Dataset: Learning (GitHub, Amram15/RadarTesting). Classes: drinking, falling, picking up, sitting, standing, walking.

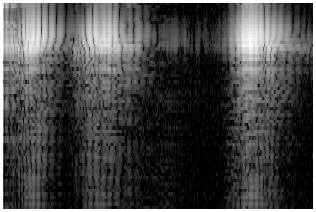
Label: drinking

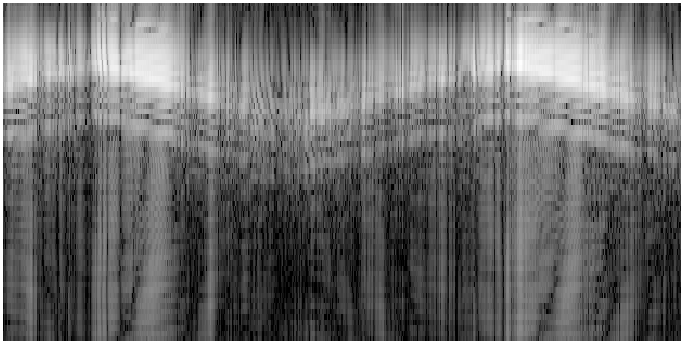
Label: walking

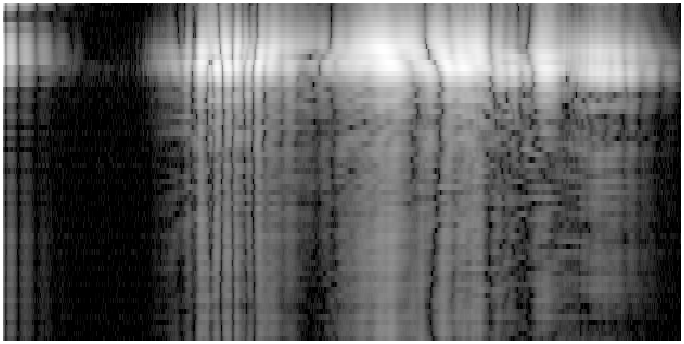
Label: sitting

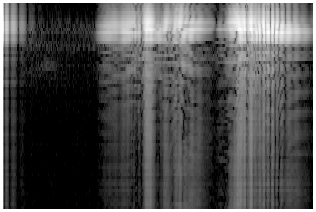
Label: picking up

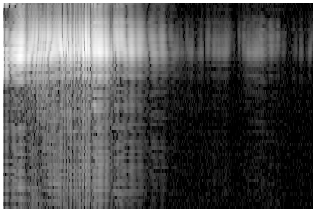
Label: standing

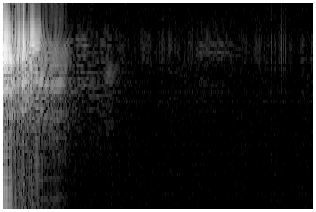
Label: falling
